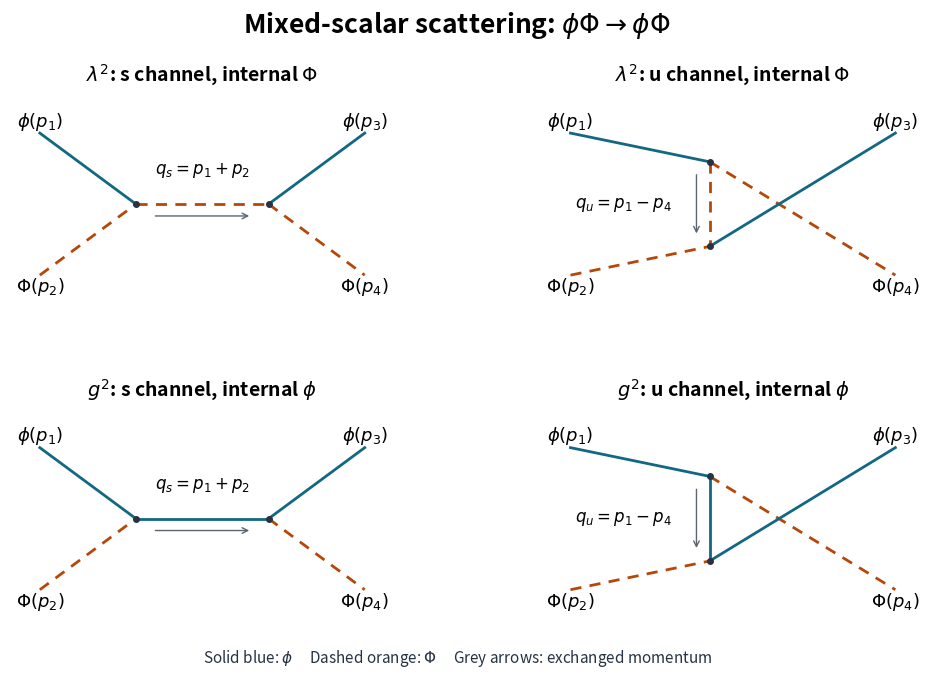

Generate this figure with matplotlib: (Note: this script raises an exception after producing the figure.)
"""Original mixed-scalar tree graphs; Python 3.14, NumPy and Matplotlib."""
from pathlib import Path

import matplotlib
matplotlib.use('Agg')
import matplotlib.pyplot as plt

LIGHT='#126782'
HEAVY='#b54708'


def line(ax, start, end, species):
    ax.plot(*zip(start,end), color=LIGHT if species=='light' else HEAVY,
            lw=2, linestyle='-' if species=='light' else (0,(4,3)))


def diagram(ax, channel, internal, coupling):
    ax.set(xlim=(-.08,1.08),ylim=(-.08,1.12))
    ax.axis('off')
    symbol=r'\Phi' if internal=='heavy' else r'\phi'
    ax.set_title(rf'${coupling}^2$: {channel} channel, internal ${symbol}$',
                 fontsize=14, weight='bold',pad=13)
    p1,p2,p3,p4=(.01,.92),(.01,.08),(.99,.92),(.99,.08)
    if channel=='s':
        a,b=(.30,.5),(.70,.5)
        line(ax,p1,a,'light');line(ax,p2,a,'heavy')
        line(ax,b,p3,'light');line(ax,b,p4,'heavy')
        line(ax,a,b,internal)
        ax.text(.5,.68,r'$q_s=p_1+p_2$',ha='center',fontsize=12)
        ax.annotate('',xy=(.65,.43),xytext=(.35,.43),
                    arrowprops={'arrowstyle':'->','color':'#5c6470','lw':1})
    else:
        a,b=(.43,.75),(.43,.25)
        line(ax,p1,a,'light');line(ax,p2,b,'heavy')
        line(ax,a,p4,'heavy');line(ax,b,p3,'light')
        line(ax,a,b,internal)
        ax.text(.17,.48,r'$q_u=p_1-p_4$',ha='center',fontsize=12,
                bbox={'facecolor':'white','edgecolor':'none','pad':1})
        ax.annotate('',xy=(.39,.31),xytext=(.39,.69),
                    arrowprops={'arrowstyle':'->','color':'#5c6470','lw':1})
    for node in (a,b):
        ax.plot(*node,'o',color='#273343',ms=4)
    for pos,label,dy in [(p1,r'$\phi(p_1)$',.07),(p2,r'$\Phi(p_2)$',-.07),
                         (p3,r'$\phi(p_3)$',.07),(p4,r'$\Phi(p_4)$',-.07)]:
        ax.text(pos[0],pos[1]+dy,label,ha='center',va='center',fontsize=13)


fig,axes=plt.subplots(2,2,figsize=(10.4,6.9),facecolor='white')
fig.subplots_adjust(left=.07,right=.95,bottom=.10,top=.85,hspace=.55,wspace=.38)
fig.suptitle(r'Mixed-scalar scattering: $\phi\Phi\to\phi\Phi$',fontsize=19,weight='bold',y=.98)
for row,(species,coupling) in enumerate([('heavy',r'\lambda'),('light','g')]):
    for col,channel in enumerate(['s','u']):
        diagram(axes[row,col],channel,species,coupling)
fig.text(.5,.033,r'Solid blue: $\phi$     Dashed orange: $\Phi$     Grey arrows: exchanged momentum',
         ha='center',fontsize=11,color='#273343')
fig.savefig(Path.cwd()/Path(__file__).with_suffix('.png').name,dpi=110,
            facecolor='white',transparent=False,metadata={'Software':'Matplotlib'})
plt.close(fig)
